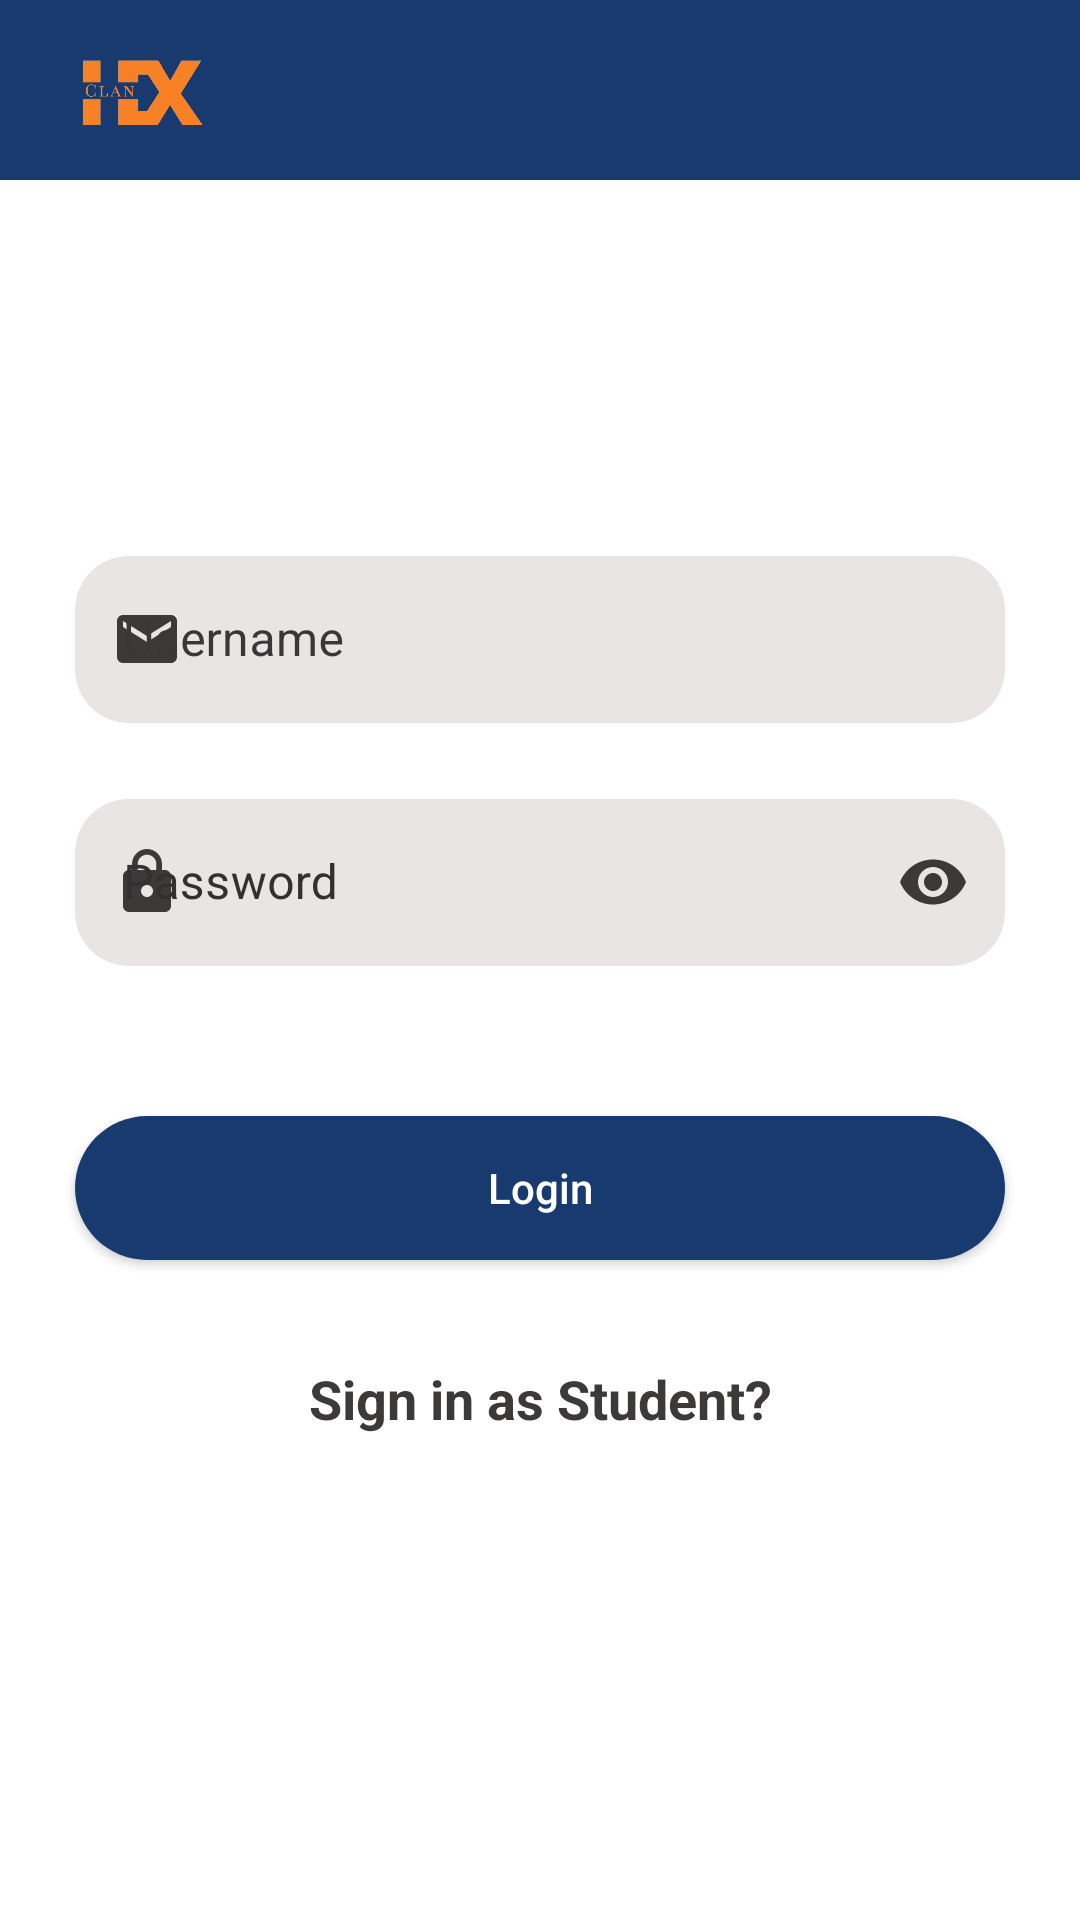

Produce the Android XML layout that renders to this screen, including the resource entries it uses.
<!-- AndroidManifest.xml: application theme Theme.SIH_app -->
<!-- res/layout/activity_parent_login.xml -->
<?xml version="1.0" encoding="utf-8"?>
<androidx.constraintlayout.widget.ConstraintLayout xmlns:android="http://schemas.android.com/apk/res/android"
    xmlns:app="http://schemas.android.com/apk/res-auto"
    xmlns:tools="http://schemas.android.com/tools"
    android:layout_width="match_parent"
    android:layout_height="match_parent"
    tools:context=".Parent.ParentLogin">
    <androidx.appcompat.widget.Toolbar
        android:id="@+id/toolbar"
        android:layout_width="match_parent"
        android:layout_height="wrap_content"
        android:background="@color/blue"
        app:title=""
        app:layout_constraintEnd_toEndOf="parent"
        app:layout_constraintStart_toStartOf="parent"
        app:layout_constraintTop_toTopOf="parent">
        <ImageView
            android:layout_width="60dp"
            android:layout_height="60dp"
            android:contentDescription="@string/To"
            android:src="@drawable/logo"
            tools:layout_editor_absoluteX="16dp" />
    </androidx.appcompat.widget.Toolbar>
    <com.google.android.material.textfield.TextInputLayout
        android:id="@+id/uNameTf"
        style="@style/Widget.MaterialComponents.TextInputLayout.OutlinedBox"
        android:layout_width="match_parent"
        android:layout_height="wrap_content"
        android:layout_marginStart="25dp"
        android:layout_marginTop="120dp"
        android:layout_marginEnd="25dp"
        android:textColorHint="#393838"
        app:layout_constraintEnd_toEndOf="parent"
        app:layout_constraintStart_toStartOf="parent"
        app:layout_constraintTop_toBottomOf="@+id/toolbar"
        app:startIconDrawable="@drawable/ic_baseline_email_updated"
        app:startIconTint="#3C3939">
        <com.google.android.material.textfield.TextInputEditText
            android:layout_width="match_parent"
            android:layout_height="wrap_content"
            android:background="@drawable/rounded_tf"
            android:hint="@string/uNamehint"
            android:inputType="textEmailAddress"
            android:textColor="#3C3939" />
    </com.google.android.material.textfield.TextInputLayout>
    <com.google.android.material.textfield.TextInputLayout
        android:id="@+id/passTf"
        style="@style/Widget.MaterialComponents.TextInputLayout.OutlinedBox"
        android:layout_width="match_parent"
        android:layout_height="wrap_content"
        android:layout_marginStart="25dp"
        android:layout_marginTop="20dp"
        android:layout_marginEnd="25dp"
        android:textColorHint="#323030"
        app:layout_constraintEnd_toEndOf="@+id/uNameTf"
        app:layout_constraintStart_toStartOf="@+id/uNameTf"
        app:layout_constraintTop_toBottomOf="@+id/uNameTf"
        app:passwordToggleEnabled="true"
        app:passwordToggleTint="#3C3939"
        app:startIconDrawable="@drawable/ic_baseline_lock_updated"
        app:startIconTint="#3C3939">
        <com.google.android.material.textfield.TextInputEditText
            android:layout_width="match_parent"
            android:layout_height="wrap_content"
            android:background="@drawable/rounded_tf"
            android:hint="@string/passhint"
            android:inputType="textPassword"
            android:textColor="#3C3939" />
    </com.google.android.material.textfield.TextInputLayout>
    <Button
        android:id="@+id/loginBtn"
        android:layout_width="match_parent"
        android:layout_height="48dp"
        android:layout_marginStart="25dp"
        android:layout_marginTop="50dp"
        android:layout_marginEnd="25dp"
        android:background="@drawable/rounded_button"
        android:text="@string/loginBtn"
        android:textAllCaps="false"
        android:textColor="#FFFFFF"
        app:backgroundTint="@color/blue"
        app:layout_constraintEnd_toEndOf="@+id/passTf"
        app:layout_constraintStart_toStartOf="@+id/passTf"
        app:layout_constraintTop_toBottomOf="@+id/passTf" />

    <com.airbnb.lottie.LottieAnimationView
        android:id="@+id/LoginLoadingAnimation"
        android:layout_width="60dp"
        android:layout_height="60dp"
        android:layout_marginTop="20dp"
        android:layout_weight="1"
        android:visibility="gone"
        app:layout_constraintEnd_toEndOf="parent"
        app:layout_constraintStart_toStartOf="parent"
        app:layout_constraintTop_toBottomOf="@+id/loginBtn"
        app:lottie_autoPlay="true"
        app:lottie_loop="true"
        app:lottie_rawRes="@raw/loading2" />
    <TextView
        android:id="@+id/SignInWithStudent"
        android:layout_width="wrap_content"
        android:layout_height="wrap_content"
        android:layout_marginTop="34dp"
        android:text="@string/SignInToStudent"
        android:textColor="@color/greyShade"
        android:textSize="18sp"
        android:textStyle="bold"
        app:layout_constraintEnd_toEndOf="parent"
        app:layout_constraintStart_toStartOf="parent"
        app:layout_constraintTop_toBottomOf="@+id/loginBtn" />
</androidx.constraintlayout.widget.ConstraintLayout>
<!-- resources referenced by this layout -->
<resources>
  <color name="blue">#193a6f</color>
  <color name="greyShade">#3C3939</color>
  <!-- drawable ic_baseline_email_updated (drawable) -->
  <vector android:height="24dp" android:tint="#3C3939"
      android:viewportHeight="24" android:viewportWidth="24"
      android:width="24dp" xmlns:android="http://schemas.android.com/apk/res/android">
      <path android:fillColor="@android:color/white" android:pathData="M20,4L4,4c-1.1,0 -1.99,0.9 -1.99,2L2,18c0,1.1 0.9,2 2,2h16c1.1,0 2,-0.9 2,-2L22,6c0,-1.1 -0.9,-2 -2,-2zM20,8l-8,5 -8,-5L4,6l8,5 8,-5v2z"/>
  </vector>
  <!-- drawable ic_baseline_lock_updated (drawable) -->
  <vector android:height="24dp" android:tint="#3C3939"
      android:viewportHeight="24" android:viewportWidth="24"
      android:width="24dp" xmlns:android="http://schemas.android.com/apk/res/android">
      <path android:fillColor="@android:color/white" android:pathData="M18,8h-1L17,6c0,-2.76 -2.24,-5 -5,-5S7,3.24 7,6v2L6,8c-1.1,0 -2,0.9 -2,2v10c0,1.1 0.9,2 2,2h12c1.1,0 2,-0.9 2,-2L20,10c0,-1.1 -0.9,-2 -2,-2zM12,17c-1.1,0 -2,-0.9 -2,-2s0.9,-2 2,-2 2,0.9 2,2 -0.9,2 -2,2zM15.1,8L8.9,8L8.9,6c0,-1.71 1.39,-3.1 3.1,-3.1 1.71,0 3.1,1.39 3.1,3.1v2z"/>
  </vector>
  <!-- drawable logo: png bitmap (drawable, 17025 bytes) -->
  <!-- drawable rounded_button (drawable) -->
  <?xml version="1.0" encoding="utf-8"?>
  <shape xmlns:android="http://schemas.android.com/apk/res/android">
          <corners android:radius="35dp"/>
          <solid android:color="@color/blue" />
  </shape>
  <!-- drawable rounded_tf (drawable) -->
  <?xml version="1.0" encoding="utf-8"?>
  <shape xmlns:android="http://schemas.android.com/apk/res/android">
      <corners android:radius="18dp"/>
      <solid android:color="#EAE5E5" />
  </shape>
  <string name="SignInToStudent">Sign in as Student?</string>
  <string name="To">To</string>
  <string name="loginBtn">Login</string>
  <string name="passhint">Password</string>
  <string name="uNamehint">Username</string>
  <style name="Theme.SIH_app" parent="Theme.MaterialComponents.Light.NoActionBar">
          
          <item name="colorPrimary">#000099</item>
          <item name="colorPrimaryVariant">#E1660A</item>
          <item name="colorOnPrimary">@color/white</item>
          
          <item name="colorSecondary">@color/orange</item>
          <item name="colorSecondaryVariant">@color/orange</item>
          <item name="colorOnSecondary">@color/white</item>
          
          <item name="android:statusBarColor" tools:targetApi="l">?attr/colorPrimaryVariant</item>
          
          <item name="drawerArrowStyle">@style/DrawerArrowStyle</item>
      </style>
  <color name="white">#FFFFFFFF</color>
  <color name="orange">#E1660A</color>
  <style name="DrawerArrowStyle" parent="Widget.AppCompat.DrawerArrowToggle">
          <item name="spinBars">true</item>
          <item name="color">@android:color/white</item>
      </style>
</resources>
